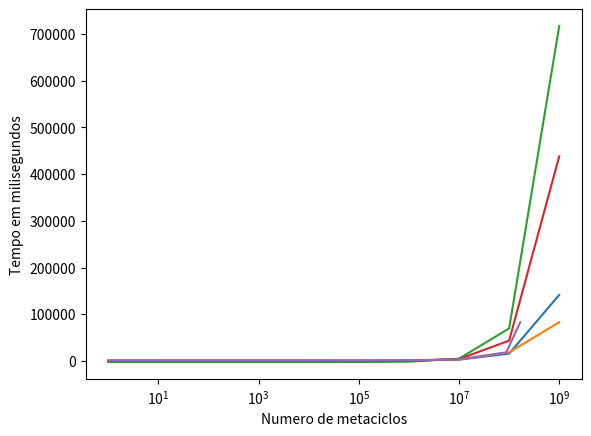

Reproduce this figure in Python.
import matplotlib.pyplot as plt
from scipy.optimize import curve_fit
import numpy as np

def func1(x, m , b):
    return x*m + b

def func2(x, m1, m2, b):
    return m1*x**2 + x * m2 + b

work2 = 1000000000
work = 0

tx1 = [work + 1, work + 10, work + 100, work + 1000, work + 10000, work + 100000, work + 1000000, work + 10000000, work + 87500001, work + 166666669]
x1 = [1, 10, 100, 1000, 10000, 100000, 1000000, 10000000, 100000000, 1000000000]
x100 = [1, 10, 100, 1000, 10000, 100000, 1000000, 10000000]
x10000 = [1, 10, 100, 1000, 10000, 100000]

t1 = [1051, 1050, 1050, 1050, 1053, 1069, 1206, 2748, 15545, 141280]
tf1 = [1061, 1052, 1053, 1051, 1054, 1073, 1264, 3141, 18354, 82987]
#t100
#t10000

paramm, error = curve_fit(func1, tx1, t1)
y = [func1(x, *paramm) for x in x1]
paramm, error = curve_fit(func1, tx1, tf1)
y2 = [func1(x, *paramm) for x in x1]

print(func1(work2, *paramm))

plt.plot(x1, t1)
plt.plot(x1, tf1)
#plt.plot(x1, tf1)
plt.plot(x1, y)
plt.plot(x1, y2)
plt.plot(tx1, tf1)

plt.xscale("log")
#plt.legend(loc="upper left")

plt.xlabel("Numero de metaciclos")
plt.ylabel("Tempo em milisegundos")

plt.show()
